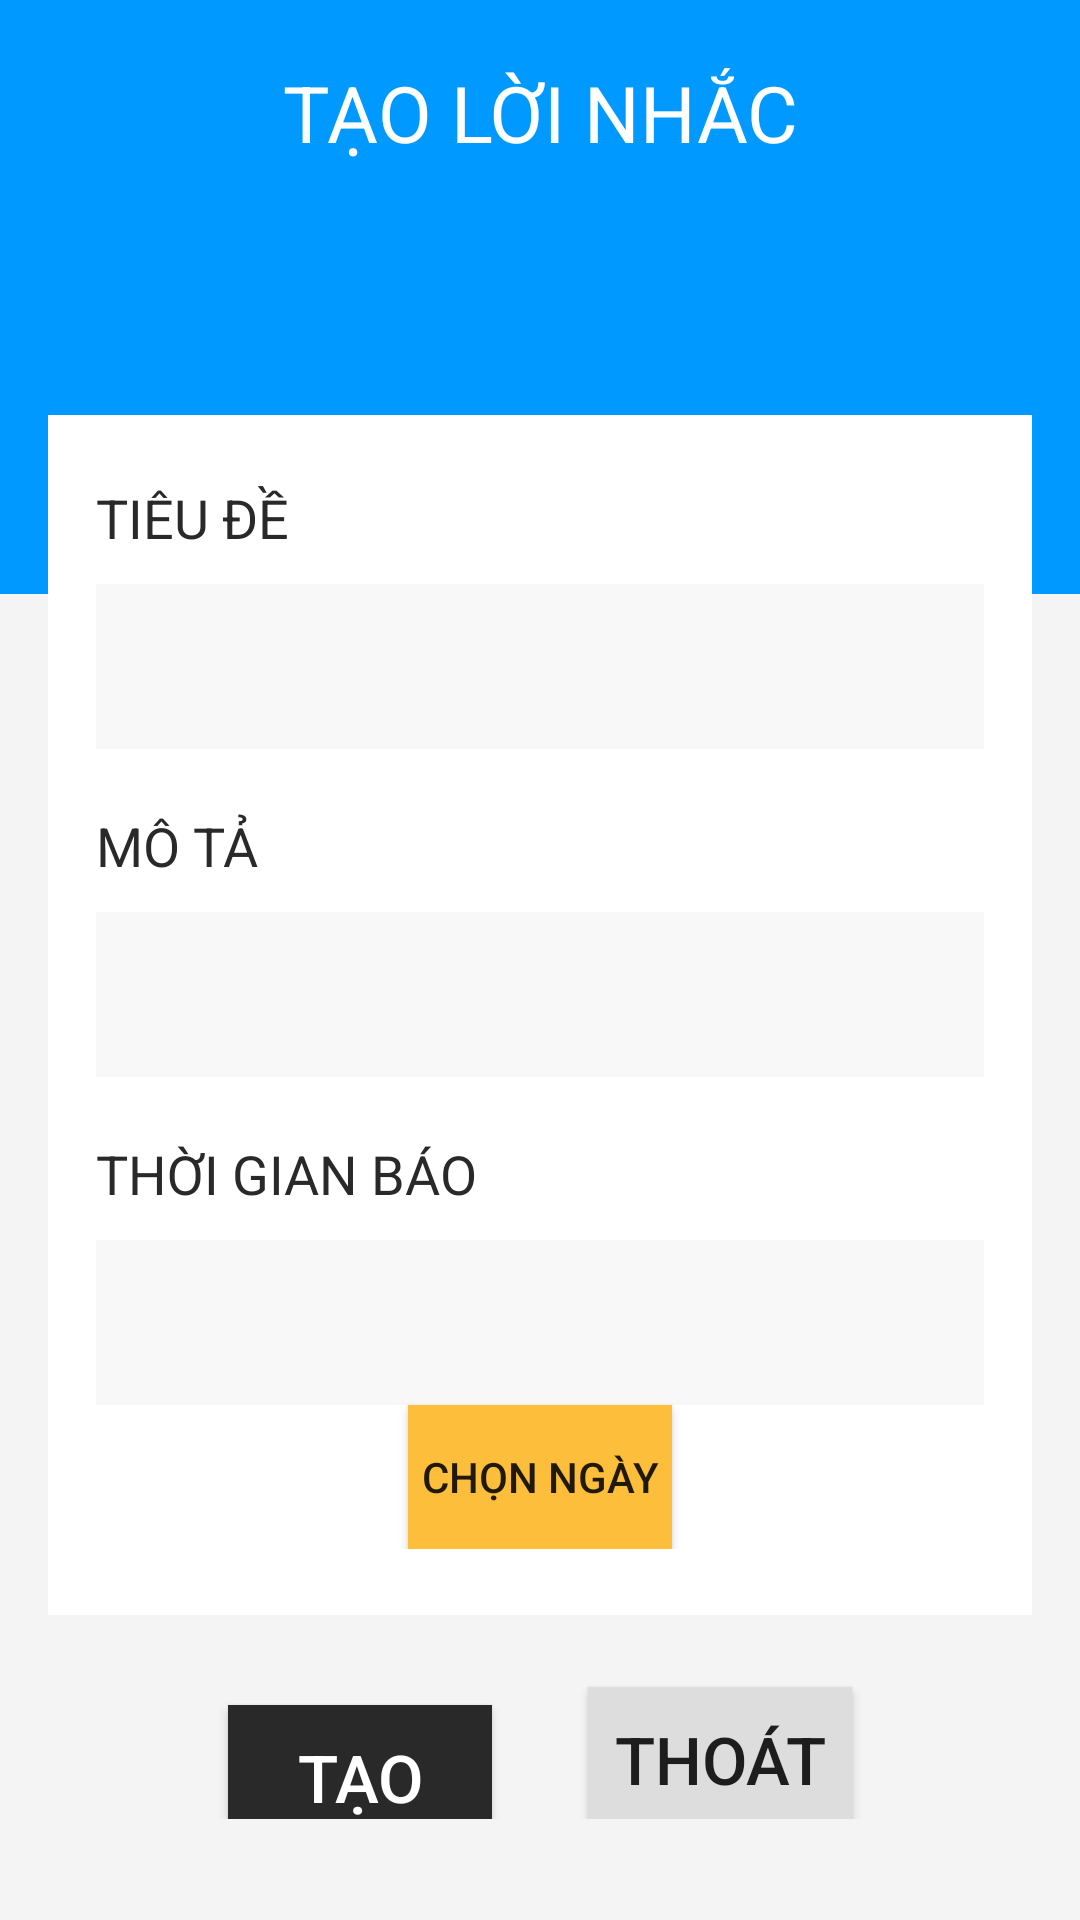

Write the Android layout XML for this screen, with the resource values it uses.
<!-- AndroidManifest.xml: application theme Theme.AppNotes -->
<!-- res/layout/activity_new_todo.xml -->
<?xml version="1.0" encoding="utf-8"?>
<LinearLayout xmlns:android="http://schemas.android.com/apk/res/android"
    xmlns:app="http://schemas.android.com/apk/res-auto"
    xmlns:tools="http://schemas.android.com/tools"
    android:layout_width="match_parent"
    android:layout_height="match_parent"
    android:background="#F4F4F4"
    android:orientation="vertical"
    tools:context=".MainActivity">

    <LinearLayout
        android:layout_width="match_parent"
        android:layout_height="198dp"
        android:background="#0099ff"
        android:orientation="vertical">

        <TextView
            android:id="@+id/titlepage"
            android:layout_width="match_parent"
            android:layout_height="wrap_content"
            android:layout_marginTop="20dp"
            android:layout_marginBottom="18dp"
            android:gravity="center"
            android:text="TẠO LỜI NHẮC"
            android:textColor="#FFF"
            android:textSize="26sp" />


    </LinearLayout>

    <LinearLayout
        android:layout_width="match_parent"
        android:layout_height="wrap_content"
        android:layout_marginLeft="16dp"
        android:layout_marginTop="-60dp"
        android:layout_marginRight="16dp"
        android:background="#FFF"
        android:orientation="vertical"
        android:paddingTop="22dp"
        android:paddingBottom="22dp">

        <LinearLayout
            android:layout_width="match_parent"
            android:layout_height="wrap_content"
            android:layout_marginLeft="16dp"
            android:layout_marginRight="16dp"
            android:orientation="vertical">

            <TextView
                android:id="@+id/addtitle"
                android:layout_width="match_parent"
                android:layout_height="wrap_content"
                android:layout_marginBottom="10dp"
                android:text="TIÊU ĐỀ"
                android:textColor="@color/colorPrimaryDark"
                android:textSize="18sp" />

            <EditText
                android:id="@+id/titledoes"
                android:layout_width="match_parent"
                android:layout_height="55dp"
                android:background="#F8F8F8"
                android:inputType="text"
                android:paddingLeft="12dp"
                android:textColor="@color/colorPrimaryDark"
                android:textColorHint="#B5B5B5" />

        </LinearLayout>

        <LinearLayout
            android:layout_width="match_parent"
            android:layout_height="wrap_content"
            android:layout_marginLeft="16dp"
            android:layout_marginTop="20dp"
            android:layout_marginRight="16dp"
            android:orientation="vertical">

            <TextView
                android:id="@+id/adddesc"
                android:layout_width="match_parent"
                android:layout_height="wrap_content"
                android:layout_marginBottom="10dp"
                android:text="MÔ TẢ"
                android:textColor="@color/colorPrimaryDark"
                android:textSize="18sp" />

            <EditText
                android:id="@+id/descdoes"
                android:layout_width="match_parent"
                android:layout_height="55dp"
                android:background="#F8F8F8"
                android:inputType="text"
                android:maxLength="25"
                android:paddingLeft="12dp"
                android:textColor="@color/colorPrimaryDark"
                android:textColorHint="#B5B5B5" />

        </LinearLayout>

        <LinearLayout
            android:layout_width="match_parent"
            android:layout_height="wrap_content"
            android:layout_marginLeft="16dp"
            android:layout_marginTop="20dp"
            android:layout_marginRight="16dp"
            android:orientation="vertical">

            <TextView
                android:id="@+id/adddate"
                android:layout_width="match_parent"
                android:layout_height="wrap_content"
                android:layout_marginBottom="10dp"
                android:text="THỜI GIAN BÁO"
                android:textColor="@color/colorPrimaryDark"
                android:textSize="18sp" />

            <EditText
                android:id="@+id/datedoes"
                android:layout_width="match_parent"
                android:layout_height="55dp"
                android:background="#F8F8F8"
                android:inputType="text"
                android:paddingLeft="12dp"
                android:textColor="@color/colorPrimaryDark"
                android:textColorHint="#B5B5B5" />

            <Button
                android:id="@+id/btnChosseDay"
                android:layout_width="wrap_content"
                android:layout_height="wrap_content"
                android:layout_gravity="center"
                android:background="@color/colorAccent"
                android:text="CHỌN NGÀY" />


        </LinearLayout>


    </LinearLayout>
    <LinearLayout
        android:orientation="horizontal"
        android:layout_width="match_parent"
        android:gravity="center"
        android:layout_height="wrap_content">
        <Button
            android:id="@+id/btnSaveTask"
            android:layout_width="wrap_content"
            android:layout_height="wrap_content"
            android:layout_gravity="center"
            android:layout_marginLeft="16dp"
            android:layout_marginTop="20dp"
            android:layout_marginRight="16dp"
            android:background="@color/colorPrimary"
            android:text="TẠO"
            android:textAllCaps="false"
            android:textColor="#FFF"
            android:textSize="22sp" />

        <Button
            android:id="@+id/btnCancel"
            android:layout_width="wrap_content"
            android:layout_height="wrap_content"
            android:layout_gravity="center"
            android:layout_marginLeft="16dp"
            android:layout_marginTop="14dp"
            android:layout_marginRight="16dp"
            android:background="#DDDDDD"
            android:text="THOÁT"
            android:textAllCaps="false"
            android:textSize="22sp" />

    </LinearLayout>

</LinearLayout>
<!-- resources referenced by this layout -->
<resources>
  <color name="colorAccent">#FDBE3B</color>
  <color name="colorPrimary">#292929</color>
  <color name="colorPrimaryDark">#292929</color>
  <style name="Theme.AppNotes" parent="Theme.MaterialComponents.DayNight.DarkActionBar">
          
          <item name="colorPrimary">@color/purple_500</item>
          <item name="colorPrimaryVariant">@color/purple_700</item>
          <item name="colorOnPrimary">@color/white</item>
          
          <item name="colorSecondary">@color/teal_200</item>
          <item name="colorSecondaryVariant">@color/teal_700</item>
          <item name="colorOnSecondary">@color/black</item>
          
          <item name="android:statusBarColor" tools:targetApi="l">?attr/colorPrimaryVariant</item>
          
      </style>
  <color name="purple_500">#FF6200EE</color>
  <color name="purple_700">#FF3700B3</color>
  <color name="white">#FFFFFFFF</color>
  <color name="teal_200">#FF03DAC5</color>
  <color name="teal_700">#FF018786</color>
  <color name="black">#FF000000</color>
</resources>
